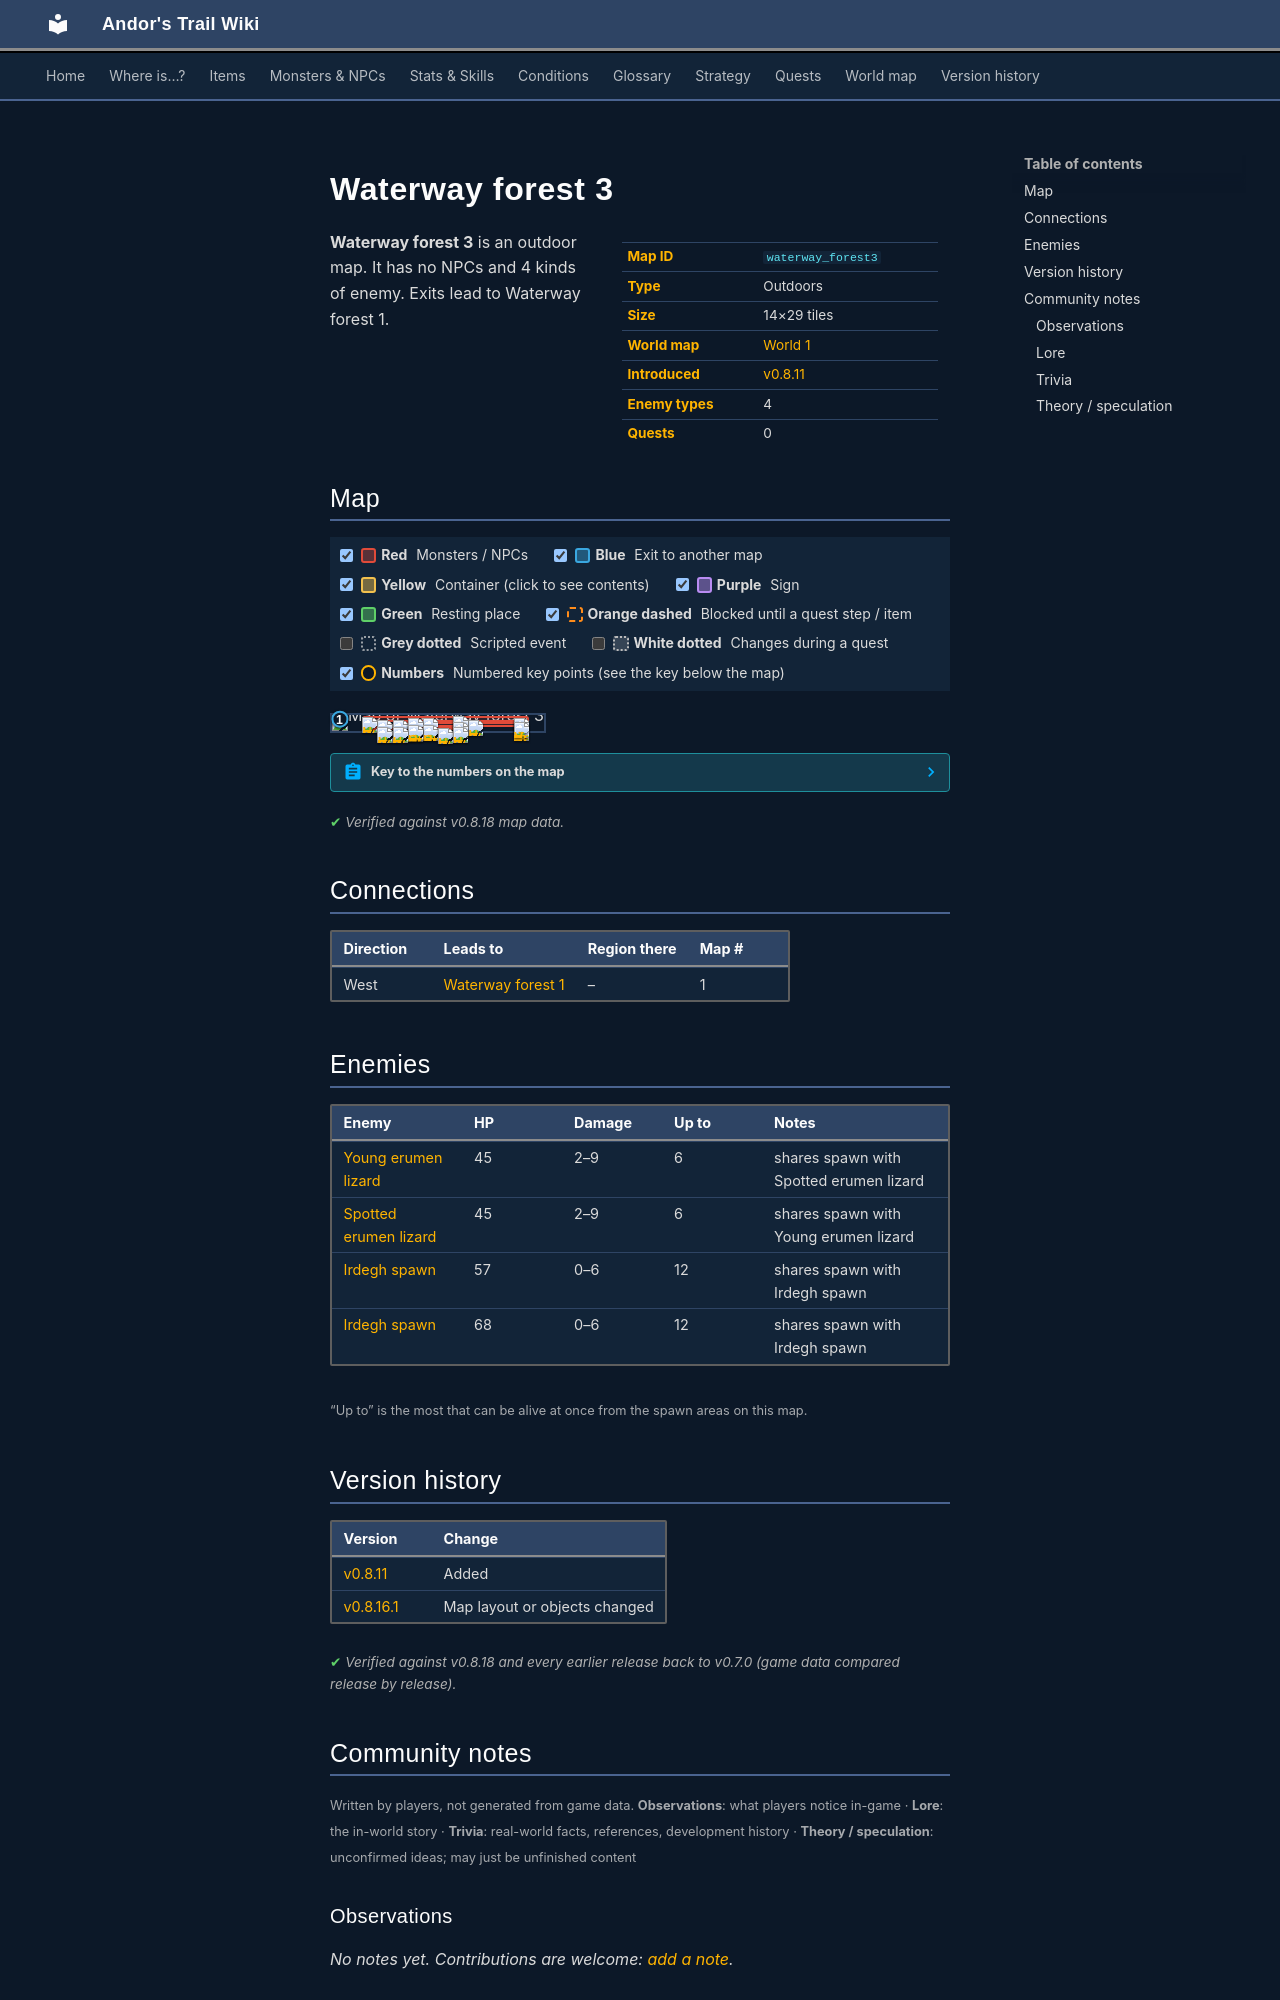

repository: asdfghjkl628/Andor-s-Trail-Wikiiii · page: maps/waterway_forest3/index.html · generator: mkdocs

---
description: "Waterway forest 3 is an outdoor location in Andor's Trail. Enemies: Young erumen lizard, Spotted erumen lizard, Irdegh spawn. Exits to Waterway forest 1."
---

# Waterway forest 3

<div class="infobox" markdown>

| | |
|---|---|
| **Map ID** | `waterway_forest3` |
| **Type** | Outdoors |
| **Size** | 14×29 tiles |
| **World map** | [World 1](index.md) |
| **Introduced** | [v0.8.11](../versions/0.8.11.md) |
| **Enemy types** | 4 |
| **Quests** | 0 |

</div>

**Waterway forest 3** is an outdoor map. It has no NPCs and 4 kinds of enemy. Exits lead to Waterway forest 1.

## Map

<div class="map-legend" markdown="0"><label class="lg"><input type="checkbox" data-t="spawn" checked><span class="sw sw-spawn"></span><b>Red</b>&nbsp;Monsters / NPCs</label><label class="lg"><input type="checkbox" data-t="mapchange" checked><span class="sw sw-mapchange"></span><b>Blue</b>&nbsp;Exit to another map</label><label class="lg"><input type="checkbox" data-t="container" checked><span class="sw sw-container"></span><b>Yellow</b>&nbsp;Container (click to see contents)</label><label class="lg"><input type="checkbox" data-t="sign" checked><span class="sw sw-sign"></span><b>Purple</b>&nbsp;Sign</label><label class="lg"><input type="checkbox" data-t="rest" checked><span class="sw sw-rest"></span><b>Green</b>&nbsp;Resting place</label><label class="lg"><input type="checkbox" data-t="key" checked><span class="sw sw-key"></span><b>Orange dashed</b>&nbsp;Blocked until a quest step / item</label><label class="lg"><input type="checkbox" data-t="script"><span class="sw sw-script"></span><b>Grey dotted</b>&nbsp;Scripted event</label><label class="lg"><input type="checkbox" data-t="replace"><span class="sw sw-replace"></span><b>White dotted</b>&nbsp;Changes during a quest</label><label class="lg"><input type="checkbox" data-t="pin" checked><span class="sw sw-pin"></span><b>Numbers</b>&nbsp;Numbered key points (see the key below the map)</label></div>

<div class="map-wrap hide-script hide-replace" markdown="0"><img src="../../assets/maps/waterway_forest3.webp" alt="Map of Waterway forest 3" width="448" height="928" loading="lazy"><a id="place-west" class="mo mo-mapchange" href="../waterway_forest1/#place-east" title="Exit to Waterway forest 1" style="left:0.000%;top:13.793%;width:7.143%;height:24.138%"></a><span class="mo mo-spawn" title="Spawns: Irdegh spawn" style="left:14.286%;top:3.448%;width:78.571%;height:41.379%"></span><span class="mo mo-spawn" title="Spawns: Spotted erumen lizard, Young erumen lizard" style="left:28.571%;top:41.379%;width:64.286%;height:34.483%"></span><span class="mo mo-spawn" title="Spawns: Irdegh spawn" style="left:14.286%;top:68.966%;width:57.143%;height:20.690%"></span><a class="mob" href="../../monsters/irdegh_sp_1/#v-irdegh_sp_2" title="Irdegh spawn" style="left:21.429%;top:27.586%;width:7.143%;height:3.448%"><img src="../../assets/icons/monsters/monsters_rltiles2_26.png" alt="Irdegh spawn"></a><a class="mob" href="../../monsters/irdegh_sp_1/#v-irdegh_sp_2" title="Irdegh spawn" style="left:42.857%;top:17.241%;width:7.143%;height:3.448%"><img src="../../assets/icons/monsters/monsters_rltiles2_26.png" alt="Irdegh spawn"></a><a class="mob" href="../../monsters/irdegh_sp_1/" title="Irdegh spawn" style="left:28.571%;top:31.034%;width:7.143%;height:3.448%"><img src="../../assets/icons/monsters/monsters_rltiles2_26.png" alt="Irdegh spawn"></a><a class="mob" href="../../monsters/irdegh_sp_1/" title="Irdegh spawn" style="left:64.286%;top:31.034%;width:7.143%;height:3.448%"><img src="../../assets/icons/monsters/monsters_rltiles2_26.png" alt="Irdegh spawn"></a><a class="mob" href="../../monsters/irdegh_sp_1/#v-irdegh_sp_2" title="Irdegh spawn" style="left:85.714%;top:17.241%;width:7.143%;height:3.448%"><img src="../../assets/icons/monsters/monsters_rltiles2_26.png" alt="Irdegh spawn"></a><a class="mob" href="../../monsters/irdegh_sp_1/" title="Irdegh spawn" style="left:35.714%;top:17.241%;width:7.143%;height:3.448%"><img src="../../assets/icons/monsters/monsters_rltiles2_26.png" alt="Irdegh spawn"></a><a class="mob" href="../../monsters/irdegh_sp_1/" title="Irdegh spawn" style="left:57.143%;top:6.897%;width:7.143%;height:3.448%"><img src="../../assets/icons/monsters/monsters_rltiles2_26.png" alt="Irdegh spawn"></a><a class="mob" href="../../monsters/irdegh_sp_1/" title="Irdegh spawn" style="left:14.286%;top:10.345%;width:7.143%;height:3.448%"><img src="../../assets/icons/monsters/monsters_rltiles2_26.png" alt="Irdegh spawn"></a><a class="mob" href="../../monsters/erumen_2/" title="Spotted erumen lizard" style="left:42.857%;top:58.621%;width:7.143%;height:3.448%"><img src="../../assets/icons/monsters/monsters_rltiles2_114.png" alt="Spotted erumen lizard"></a><a class="mob" href="../../monsters/erumen_1/" title="Young erumen lizard" style="left:35.714%;top:68.966%;width:7.143%;height:3.448%"><img src="../../assets/icons/monsters/monsters_rltiles2_114.png" alt="Young erumen lizard"></a><a class="mob" href="../../monsters/erumen_1/" title="Young erumen lizard" style="left:85.714%;top:62.069%;width:7.143%;height:3.448%"><img src="../../assets/icons/monsters/monsters_rltiles2_114.png" alt="Young erumen lizard"></a><a class="mob" href="../../monsters/erumen_1/" title="Young erumen lizard" style="left:57.143%;top:44.828%;width:7.143%;height:3.448%"><img src="../../assets/icons/monsters/monsters_rltiles2_114.png" alt="Young erumen lizard"></a><a class="mob" href="../../monsters/erumen_2/" title="Spotted erumen lizard" style="left:35.714%;top:62.069%;width:7.143%;height:3.448%"><img src="../../assets/icons/monsters/monsters_rltiles2_114.png" alt="Spotted erumen lizard"></a><a class="mob" href="../../monsters/erumen_1/" title="Young erumen lizard" style="left:85.714%;top:44.828%;width:7.143%;height:3.448%"><img src="../../assets/icons/monsters/monsters_rltiles2_114.png" alt="Young erumen lizard"></a><a class="mob" href="../../monsters/irdegh_sp_1/" title="Irdegh spawn" style="left:21.429%;top:72.414%;width:7.143%;height:3.448%"><img src="../../assets/icons/monsters/monsters_rltiles2_26.png" alt="Irdegh spawn"></a><a class="mob" href="../../monsters/irdegh_sp_1/" title="Irdegh spawn" style="left:28.571%;top:75.862%;width:7.143%;height:3.448%"><img src="../../assets/icons/monsters/monsters_rltiles2_26.png" alt="Irdegh spawn"></a><a class="mob" href="../../monsters/irdegh_sp_1/#v-irdegh_sp_2" title="Irdegh spawn" style="left:50.000%;top:79.310%;width:7.143%;height:3.448%"><img src="../../assets/icons/monsters/monsters_rltiles2_26.png" alt="Irdegh spawn"></a><a class="mob" href="../../monsters/irdegh_sp_1/#v-irdegh_sp_2" title="Irdegh spawn" style="left:57.143%;top:75.862%;width:7.143%;height:3.448%"><img src="../../assets/icons/monsters/monsters_rltiles2_26.png" alt="Irdegh spawn"></a><a class="pin pin-exit" href="#key-1" style="left:3.571%;top:25.862%" title="Exit (west): to [Waterway forest 1](waterway_forest1.md)">1</a></div>

??? abstract "Key to the numbers on the map"

    | # | What | Details |
    |---|---|---|
    | <span id="key-1"></span>1 | Exit (west) | to [Waterway forest 1](waterway_forest1.md) |


<p class="verified">Verified against v0.8.18 map data.</p>

## Connections

| Direction | Leads to | Region there | Map # |
|---|---|---|---|
| West | [Waterway forest 1](waterway_forest1.md) | – | 1 |

## Enemies

| Enemy | HP | Damage | Up to | Notes |
|---|---|---|---|---|
| [Young erumen lizard](../monsters/erumen_1.md) | 45 | 2–9 | 6 | shares spawn with Spotted erumen lizard |
| [Spotted erumen lizard](../monsters/erumen_2.md) | 45 | 2–9 | 6 | shares spawn with Young erumen lizard |
| [Irdegh spawn](../monsters/irdegh_sp_1.md) | 57 | 0–6 | 12 | shares spawn with Irdegh spawn |
| [Irdegh spawn](../monsters/irdegh_sp_1.md#v-irdegh_sp_2) | 68 | 0–6 | 12 | shares spawn with Irdegh spawn |

<small>“Up to” is the most that can be alive at once from the spawn areas on this map.</small>


## Version history

| Version | Change |
|---|---|
| [v0.8.11](../versions/0.8.11.md) | Added |
| [v0.8.16.1](../versions/0.8.16.1.md) | Map layout or objects changed |

<p class="verified">Verified against v0.8.18 and every earlier release back to v0.7.0 (game data compared release by release).</p>


## Community notes

<small>Written by players, not generated from game data. **Observations**: what players notice in-game · **Lore**: the in-world story · **Trivia**: real-world facts, references, development history · **Theory / speculation**: unconfirmed ideas; may just be unfinished content</small>

### Observations

*No notes yet. Contributions are welcome: [add a note](https://github.com/asdfghjkl628/Andor-s-Trail-Wikiiii/new/main/notes/maps?filename=waterway_forest3.md&value=%23%23%20Observations%0A%0A%3C%21--%20what%20players%20notice%20in-game%20--%3E%0A%0A%23%23%20Lore%0A%0A%3C%21--%20the%20in-world%20story%20--%3E%0A%0A%23%23%20Trivia%0A%0A%3C%21--%20real-world%20facts%2C%20references%2C%20development%20history%20--%3E%0A%0A%23%23%20Theory%20/%20speculation%0A%0A%3C%21--%20unconfirmed%20ideas%3B%20may%20just%20be%20unfinished%20content%20--%3E%0A).*

### Lore

*No notes yet. Contributions are welcome: [add a note](https://github.com/asdfghjkl628/Andor-s-Trail-Wikiiii/new/main/notes/maps?filename=waterway_forest3.md&value=%23%23%20Observations%0A%0A%3C%21--%20what%20players%20notice%20in-game%20--%3E%0A%0A%23%23%20Lore%0A%0A%3C%21--%20the%20in-world%20story%20--%3E%0A%0A%23%23%20Trivia%0A%0A%3C%21--%20real-world%20facts%2C%20references%2C%20development%20history%20--%3E%0A%0A%23%23%20Theory%20/%20speculation%0A%0A%3C%21--%20unconfirmed%20ideas%3B%20may%20just%20be%20unfinished%20content%20--%3E%0A).*
